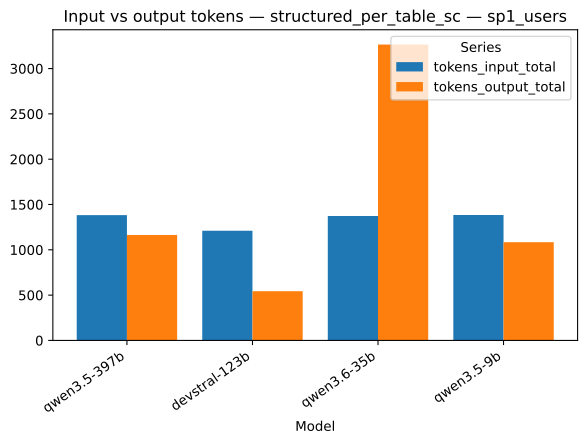

Data behind this chart, as committed beside it:
strategy, model, series, value
structured_per_table_sc, qwen3.5-397b, tokens_input_total, 1383
structured_per_table_sc, devstral-123b, tokens_input_total, 1211
structured_per_table_sc, qwen3.6-35b, tokens_input_total, 1373
structured_per_table_sc, qwen3.5-9b, tokens_input_total, 1384
structured_per_table_sc, qwen3.5-397b, tokens_output_total, 1163
structured_per_table_sc, devstral-123b, tokens_output_total, 543.0
structured_per_table_sc, qwen3.6-35b, tokens_output_total, 3265
structured_per_table_sc, qwen3.5-9b, tokens_output_total, 1084
